Labelled photos from "dataset", an image-classification folder in dakshhkhatri/HelmVision. The possible labels are: helmet, no helmet.

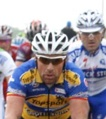
Label: helmet

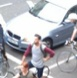
Label: no helmet

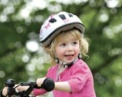
Label: helmet

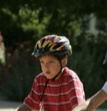
Label: helmet

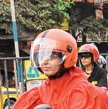
Label: helmet

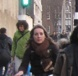
Label: no helmet
